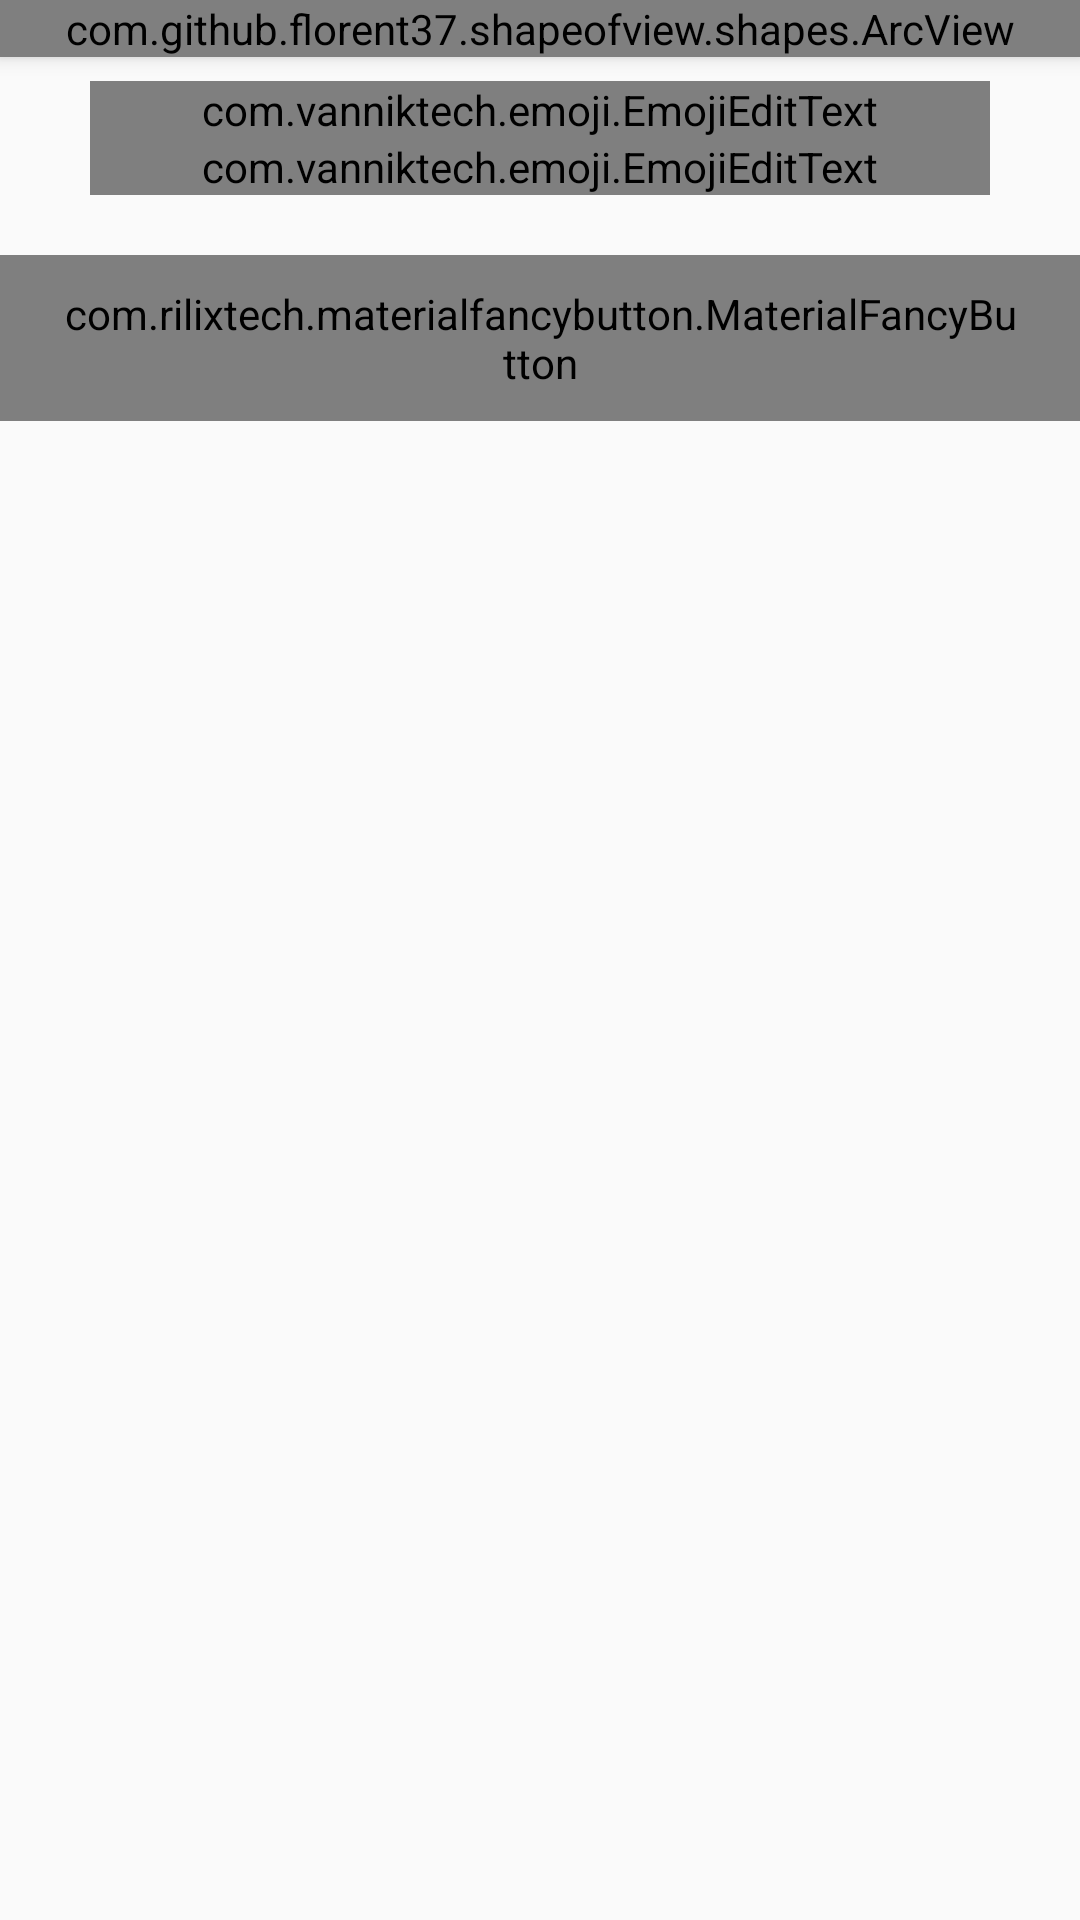

Reconstruct the res/layout file that produces this screen, plus the resources it refers to.
<!-- AndroidManifest.xml: application theme AppTheme -->
<!-- res/layout/intro_frag.xml -->
<?xml version="1.0" encoding="utf-8"?>
<ScrollView xmlns:android="http://schemas.android.com/apk/res/android"
    xmlns:tools="http://schemas.android.com/tools"
    android:layout_width="match_parent"
    android:layout_height="match_parent"
    xmlns:fancy="http://schemas.android.com/apk/res-auto"
    android:fillViewport="true"
    xmlns:app="http://schemas.android.com/apk/res-auto">

    <android.support.constraint.ConstraintLayout
        android:layout_width="match_parent"
        android:layout_height="wrap_content">

    <ImageView
        android:id="@+id/backgroundImageView"
        android:layout_width="0dp"
        android:layout_height="0dp"
        app:layout_constraintEnd_toEndOf="parent"
        app:layout_constraintStart_toStartOf="parent"
        app:layout_constraintTop_toTopOf="parent"
        app:layout_constraintBottom_toBottomOf="parent"
        android:scaleType="centerCrop"
        android:contentDescription="@string/background_image" />


    <android.support.design.widget.TextInputLayout
        android:id="@+id/phone_number_container"
        android:layout_width="wrap_content"
        android:layout_height="wrap_content"
        android:minWidth="300dp"
        android:paddingTop="@dimen/custom_margin"
        app:layout_constraintEnd_toEndOf="parent"
        app:layout_constraintStart_toStartOf="parent"
        app:layout_constraintTop_toBottomOf="@id/shape_of_view">

        <com.vanniktech.emoji.EmojiEditText
            android:id="@+id/field_phone_number"
            android:layout_width="match_parent"
            android:layout_height="wrap_content"
            android:hint="@string/profile_name_hint"
            android:inputType="textPersonName" />

    </android.support.design.widget.TextInputLayout>


    <android.support.design.widget.TextInputLayout
        android:id="@+id/status_container"
        android:layout_width="wrap_content"
        android:layout_height="wrap_content"
        android:minWidth="300dp"
        app:layout_constraintEnd_toEndOf="parent"
        app:layout_constraintStart_toStartOf="parent"
        app:layout_constraintTop_toBottomOf="@id/phone_number_container">

        <com.vanniktech.emoji.EmojiEditText
            android:id="@+id/status_text"
            android:layout_width="match_parent"
            android:layout_height="wrap_content"
            android:hint="@string/profile_status_hint"
            android:inputType="textPersonName" />

    </android.support.design.widget.TextInputLayout>

            <com.rilixtech.materialfancybutton.MaterialFancyButton
                android:id="@+id/button_start_verification"
                android:layout_width="wrap_content"
                android:layout_height="wrap_content"
                android:minWidth="300dp"
                android:layout_gravity="center"
                android:paddingBottom="10dp"
                android:paddingLeft="20dp"
                android:paddingRight="20dp"
                android:paddingTop="10dp"
                app:layout_constraintEnd_toEndOf="parent"
                app:layout_constraintStart_toStartOf="parent"
                app:layout_constraintTop_toBottomOf="@+id/status_container"
                android:layout_marginEnd="@dimen/fab_margin"
                android:layout_marginStart="@dimen/fab_margin"
                android:layout_marginTop="20dp"
                fancy:mfb_borderColor="@color/colorAccent"
                fancy:mfb_borderWidth="1dp"
                fancy:mfb_defaultColor="@color/colorAccent"
                fancy:mfb_focusColor="#7ab800"
                fancy:mfb_radius="30dp"
                fancy:mfb_text="GET STARTED"
                fancy:mfb_textColor="#FFFFFF" />


        <com.github.florent37.shapeofview.shapes.ArcView
            android:layout_width="0dp"
            android:layout_height="wrap_content"
            android:elevation="4dp"
            android:id="@+id/shape_of_view"
            app:layout_constraintTop_toTopOf="parent"
            app:layout_constraintEnd_toEndOf="parent"
            app:layout_constraintStart_toStartOf="parent"
            app:shape_arc_cropDirection="outside"
            app:shape_arc_height="28dp"
            app:shape_arc_position="bottom">

            <android.support.constraint.ConstraintLayout
                android:layout_width="match_parent"
                android:layout_height="wrap_content">

                <net.grobas.view.MovingImageView
                    android:layout_width="0dp"
                    android:layout_height="0dp"
                    android:src="@drawable/mail_pattern"
                    app:miv_load_on_create="true"
                    app:miv_max_relative_size="3"
                    app:layout_constraintEnd_toEndOf="parent"
                    app:layout_constraintStart_toStartOf="parent"
                    app:layout_constraintTop_toTopOf="parent"
                    app:layout_constraintBottom_toBottomOf="parent"
                    app:miv_min_relative_offset="0.2"
                    app:miv_start_delay="1000"
                    app:miv_repetitions="-1"
                    app:miv_speed="100" />

                <TextView
                    android:layout_width="match_parent"
                    android:layout_height="wrap_content"
                    android:text="@string/contact_preview_profile"
                    android:textSize="16sp"
                    android:textColor="@color/grey"
                    android:layout_margin="@dimen/fab_margin"
                    app:layout_constraintEnd_toEndOf="parent"
                    app:layout_constraintStart_toStartOf="parent"
                    app:layout_constraintTop_toTopOf="parent"
                    android:id="@+id/profile_text"/>

                <de.hdodenhof.circleimageview.CircleImageView
                    xmlns:app="http://schemas.android.com/apk/res-auto"
                    android:id="@+id/icon"
                    android:layout_width="@dimen/profile_image_size"
                    android:layout_height="@dimen/profile_image_size"
                    app:layout_constraintEnd_toEndOf="parent"
                    app:layout_constraintStart_toStartOf="parent"
                    app:layout_constraintTop_toBottomOf="@id/profile_text"
                    app:layout_constraintBottom_toBottomOf="parent"
                    android:src="@drawable/contact_placeholder"
                    android:layout_marginBottom="@dimen/fab_margin"
                    app:civ_border_width="2dp"
                    app:civ_border_color="#FFFFFF"/>

                <ImageView
                    android:id="@+id/camera_icon"
                    android:layout_width="wrap_content"
                    android:layout_height="wrap_content"
                    android:tag="default"
                    android:contentDescription="@string/select_profile_image"
                    app:layout_constraintStart_toStartOf="@id/icon"
                    app:layout_constraintBottom_toBottomOf="@id/icon"
                    android:layout_margin="@dimen/fab_margin"
                    android:src="@drawable/ic_photo_camera_black_24dp" />

            </android.support.constraint.ConstraintLayout>

        </com.github.florent37.shapeofview.shapes.ArcView>

    </android.support.constraint.ConstraintLayout>

</ScrollView>
<!-- resources referenced by this layout -->
<resources>
  <color name="colorAccent">#aeea00</color>
  <color name="grey">#424242</color>
  <dimen name="custom_margin">8dp</dimen>
  <dimen name="fab_margin">16dp</dimen>
  <dimen name="profile_image_size">146dp</dimen>
  <!-- drawable contact_placeholder: png bitmap (drawable, 5729 bytes) -->
  <!-- drawable mail_pattern: png bitmap (drawable, 51080 bytes) -->
  <string name="background_image">Background Image</string>
  <string name="contact_preview_profile">Your Profile</string>
  <string name="profile_name_hint">Profile Name</string>
  <string name="profile_status_hint">Profile Status</string>
  <string name="select_profile_image">Select your profile image</string>
  <style name="AppTheme" parent="Theme.AppCompat.Light.DarkActionBar">
          
          <item name="colorPrimary">@color/colorPrimary</item>
          <item name="colorPrimaryDark">@color/colorPrimaryDark</item>
          <item name="colorAccent">@color/colorAccent</item>
      </style>
  <color name="colorPrimary">#2962ff</color>
  <color name="colorPrimaryDark">#0039cb</color>
</resources>
